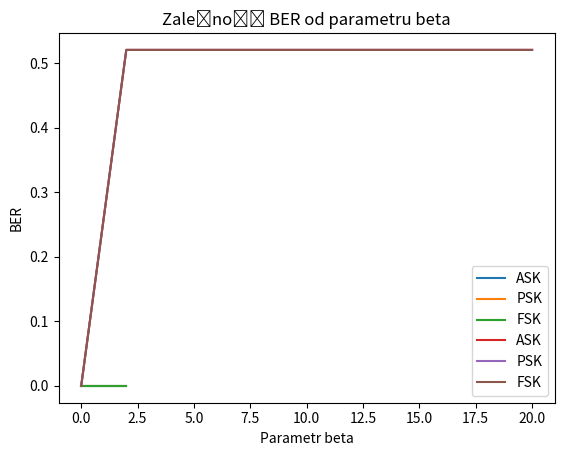

Here is the Python script that generated this plot:
import numpy as np
import matplotlib.pyplot as plt

def generujsygnal(strumien,tb, a1, a2, W, B):
    tbit = np.linspace(0, tb, tc*fs)
    t = np.linspace(0, tb*B, B*tc*fs)
    fn1 = (W+1)/tb
    fn2 = (W+2)/tb
    ask = np.zeros(len(t))
    psk = np.zeros(len(t))
    fsk = np.zeros(len(t))
    nosny = np.zeros(len(t))
    for i in range(B):
        bit = int(strumien[i])
        if bit == 0:
            zat = a1*np.sin(2*np.pi*fn*tbit)
            zpt = np.sin(2*np.pi*fn*tbit)
            zft = np.sin(2*np.pi*fn1*tbit)
            nosn = a1*np.sin(2*np.pi*fn*tbit)
        elif bit == 1:
            zat = a2*np.sin(2*np.pi*fn*tbit)
            zpt = np.sin(2*np.pi*fn*tbit+np.pi)
            zft = np.sin(2*np.pi*fn2*tbit)
            nosn = a1*np.sin(2*np.pi*fn*tbit)
        ask[i*len(tbit):(i+1)*len(tbit)] = zat
        psk[i*len(tbit):(i+1)*len(tbit)] = zpt
        fsk[i*len(tbit):(i+1)*len(tbit)] = zft
        nosny[i*len(tbit):(i+1)*len(tbit)] = nosn
    sygnaly = [ask, psk, fsk, nosny]
    return ask, psk, fsk, sygnaly

def koder74(dane):
    p1 = dane[0] ^ dane[1] ^ dane[3]
    p2 = dane[0] ^ dane[2] ^ dane[3]
    p3 = dane[1] ^ dane[2] ^ dane[3]
    zakodowaneDane = [p1, p2, dane[0], p3, dane[1], dane[2], dane[3]]
    return zakodowaneDane
def dekoder74(zakodowaneDane):
    p1 = int(zakodowaneDane[0])
    p2 = int(zakodowaneDane[1])
    p3 = int(zakodowaneDane[3])
    zakodowaneDane = [int(bit) for bit in zakodowaneDane]  # Konwersja na listę liczb całkowitych
    tab = [
        p1 ^ zakodowaneDane[2] ^ zakodowaneDane[4] ^ zakodowaneDane[6],
        p2 ^ zakodowaneDane[2] ^ zakodowaneDane[5] ^ zakodowaneDane[6],
        p3 ^ zakodowaneDane[4] ^ zakodowaneDane[5] ^ zakodowaneDane[6]
    ]
    error_bit = 0
    for i in range(3):
        error_bit += tab[i] * (2 ** i)
    if error_bit > 0:
        zakodowaneDane[error_bit - 1] ^= 1
    odkodowaneDane = [zakodowaneDane[2], zakodowaneDane[4], zakodowaneDane[5], zakodowaneDane[6]]
    return odkodowaneDane
def koder74_strumien(dane):
    strumienie = [list(map(int, dane[i:i+4])) for i in range(0, len(dane), 4)]
    zakodowane_strumienie = [koder74(strumien) for strumien in strumienie]
    return [bit for strumien in zakodowane_strumienie for bit in strumien]
def dekoder74_strumien(zakodowaneDane):
    strumienie = [zakodowaneDane[i:i+7] for i in range(0, len(zakodowaneDane), 7)]
    odkodowane_strumienie = [dekoder74(strumien) for strumien in strumienie]
    return [bit for strumien in odkodowane_strumienie for bit in strumien]

def ask_demodulacja(ask, sig_nosny):
    ct = np.zeros(len(ask) // int(tb * fs))
    ilosc_probek_na_bit = int(tb * fs)
    wartosci_pt = []
    for i in range(len(ask) // ilosc_probek_na_bit):
        xt = ask[i * ilosc_probek_na_bit:(i + 1) * ilosc_probek_na_bit] * sig_nosny[i * ilosc_probek_na_bit:(i + 1) * ilosc_probek_na_bit]
        pt = np.trapz(xt, dx=1/fs)
        wartosci_pt.append(pt)
    h=(np.max(wartosci_pt)+np.min(wartosci_pt))/2

    ct = wartosci_pt>h
    t = np.linspace(0, tb, int(tb * fs))
    return ct
def psk_demodulacja(psk, sig_nosny):
    ct = np.zeros(len(psk) // int(tb * fs))
    ilosc_probek_na_bit = int(tb * fs)
    wartosci_pt = []
    wartosci_xt = []    
    for i in range(len(psk) // ilosc_probek_na_bit):
        xt = psk[i * ilosc_probek_na_bit:(i + 1) * ilosc_probek_na_bit] * sig_nosny[i * ilosc_probek_na_bit:(i + 1) * ilosc_probek_na_bit]
        wartosci_xt.append(xt)
        pt = np.trapz(xt, dx=1/fs)
        wartosci_pt.append(pt)        
        if pt < 0:
            ct[i] = 1    
    t = np.linspace(0, tb, int(tb * fs))
    return ct
def fsk_demodulacja(fsk,A1,fn1,fn2):
    Tb=tc/B
    tbit=np.linspace(0,Tb,tc*fs)
    zft1=A1*np.sin(2*np.pi*fn1*tbit)
    zft2=A1*np.sin(2*np.pi*fn2*tbit)
    ct = np.zeros(len(fsk) // int(tb * fs))
    ilosc_probek_na_bit = int(tb * fs)
    pt1 = []
    pt2 = []
    pt3 = []
    xt1 = []
    xt2 = []    
    for i in range(len(fsk) // ilosc_probek_na_bit):
        xt_1 = fsk[i * ilosc_probek_na_bit:(i + 1) * ilosc_probek_na_bit] * zft1
        xt_2 = fsk[i * ilosc_probek_na_bit:(i + 1) * ilosc_probek_na_bit] * zft2
        xt1.append(xt_1)
        xt2.append(xt_2)
        pt_1 = np.trapz(xt_1, dx=1/fs)
        pt_2 = np.trapz(xt_2, dx=1/fs)
        pt_3 = (pt_1 * -1) + pt_2
        pt1.append(pt_1)
        pt2.append(pt_2)
        pt3.append(pt_3)        
        if pt_3 > 0:
            ct[i] = 1    
    t = np.linspace(0, tb, int(tb * fs))
    return ct    

def bit_error_rate(strumien, odebrane_bity):
    errors = sum(strumien[i] != odebrane_bity[i] for i in range(len(strumien)))
    ber = errors / len(strumien)
    return ber

def generuj_szum_bialy(szum_dlugosc, alfa):
    szum = np.random.uniform(-1, 1, szum_dlugosc)
    szum *= alfa
    return szum

def tlumienieSygnalu(beta,t):
    x= np.exp(-t * beta)
    return x


tc = 1
fs = 1000
fn = 10
tb = 1
strumien = '110010100111011010011001010011101101001100101001'
a1 = 1
a2 = 2
W = 2
alfa = 0.5
beta=10
t = np.linspace(0, 2, 1000)


print("Dane wejściowe:", strumien)

##zadanie1

#Zakodowanie strumienia kodem Hamminga
zakodowany_strumien = koder74_strumien(strumien)

B = len(zakodowany_strumien)
fn1 = (W+1)/(1/B)
fn2 = (W+2)/(1/B)

# Generowanie sygnału modulowanego
ask, psk, fsk, sygnaly = generujsygnal(zakodowany_strumien, tb, a1, a2, W, B)

# Demodulacja sygnału ASK
ct_ask = ask_demodulacja(ask, sygnaly[3]) #do zadania 1

# Dekodowanie strumienia kodem Hamminga
odkodowane_dane = dekoder74_strumien(ct_ask)
print("Odkodowane dane:", odkodowane_dane)

if strumien == ''.join(map(str, odkodowane_dane)):
    print("Strumienie bitowe są identyczne.")
else:
    print("Strumienie bitowe są różne.")

#zadanie2

#Zakodowanie strumienia kodem Hamminga
zakodowany_strumien = koder74_strumien(strumien)

B = len(zakodowany_strumien)
fn1 = (W+1)/(1/B)
fn2 = (W+2)/(1/B)

# Generowanie sygnału modulowanego
ask, psk, fsk, sygnaly = generujsygnal(zakodowany_strumien, tb, a1, a2, W, B)

szumm = generuj_szum_bialy(len(ask), alfa)
proba=ask+szumm

# Demodulacja sygnału ASK
ct_ask = ask_demodulacja(proba, sygnaly[3]) # do zadania 2

# Dekodowanie strumienia kodem Hamminga
odkodowane_dane = dekoder74_strumien(ct_ask)
print("Odkodowane dane:", odkodowane_dane)

if strumien == ''.join(map(str, odkodowane_dane)):
   print("Strumienie bitowe są identyczne.")
else:
   print("Strumienie bitowe są różne.")

alfas = np.linspace(0, 2, 11) 

ber_ask = []
ber_psk = []
ber_fsk = []

zakodowany_strumien = koder74_strumien(strumien)
odkodowany_zakodowany_strumien = dekoder74_strumien(zakodowany_strumien)

for alfa in alfas:
   B = len(zakodowany_strumien)
   ask, psk, fsk, sygnaly = generujsygnal(zakodowany_strumien, tb, a1, a2, W, B)

   szum = generuj_szum_bialy(len(ask), alfa)
   szum2 = generuj_szum_bialy(len(psk), alfa)
   szum3 = generuj_szum_bialy(len(fsk), alfa)

   proba_ask = ask + szum
   proba_psk = psk + szum2
   proba_fsk = fsk + szum3

   ct_ask = ask_demodulacja(proba_ask, sygnaly[3])
   ct_psk = psk_demodulacja(proba_psk, sygnaly[3])
   ct_fsk = fsk_demodulacja(proba_fsk, a1, fn1, fn2)

   odkodowane_dane_ask = dekoder74_strumien(ct_ask)
   odkodowane_dane_psk = dekoder74_strumien(ct_psk)
   odkodowane_dane_fsk = dekoder74_strumien(ct_fsk)

   ber_ask_val = bit_error_rate(odkodowany_zakodowany_strumien, odkodowane_dane_ask)
   ber_psk_val = bit_error_rate(odkodowany_zakodowany_strumien, odkodowane_dane_psk)
   ber_fsk_val = bit_error_rate(odkodowany_zakodowany_strumien, odkodowane_dane_fsk)

   ber_ask.append(ber_ask_val)
   ber_psk.append(ber_psk_val)
   ber_fsk.append(ber_fsk_val)

    

plt.plot(alfas, ber_ask, label='ASK')
plt.plot(alfas, ber_psk, label='PSK')
plt.plot(alfas, ber_fsk, label='FSK')
plt.title('Zależność BER od parametru alfa')
plt.xlabel('Parametr alfa')
plt.ylabel('BER')
plt.legend()
plt.show()


##zadanie3

#Zakodowanie strumienia kodem Hamminga
zakodowany_strumien = koder74_strumien(strumien)

B = len(zakodowany_strumien)
fn1 = (W+1)/(1/B)
fn2 = (W+2)/(1/B)

# Generowanie sygnału modulowanego
ask, psk, fsk, sygnaly = generujsygnal(zakodowany_strumien, tb, a1, a2, W, B)

tlumienie=tlumienieSygnalu(beta,len(ask)) #do zadania3
proba2=ask*tlumienie

# Demodulacja sygnału ASK
ct_ask = ask_demodulacja(proba2, sygnaly[3]) # do zadania 3


# Dekodowanie strumienia kodem Hamminga
odkodowane_dane = dekoder74_strumien(ct_ask)
print("Odkodowane dane:", odkodowane_dane)

if strumien == ''.join(map(str, odkodowane_dane)):
   print("Strumienie bitowe są identyczne.")
else:
   print("Strumienie bitowe są różne.")


betas = np.linspace(0, 20, 11)

ber_ask = []
ber_psk = []
ber_fsk = []

zakodowany_strumien = koder74_strumien(strumien)
odkodowany_zakodowany_strumien = dekoder74_strumien(zakodowany_strumien)

for beta in betas:
   B = len(zakodowany_strumien)
   ask, psk, fsk, sygnaly = generujsygnal(zakodowany_strumien, tb, a1, a2, W, B)

   tlum=tlumienieSygnalu(beta,len(ask))
   tlum2=tlumienieSygnalu(beta,len(psk))
   tlum3=tlumienieSygnalu(beta,len(fsk))

   proba_ask = ask * tlum
   proba_psk = psk * tlum2
   proba_fsk = fsk * tlum3

   ct_ask = ask_demodulacja(proba_ask, sygnaly[3])
   ct_psk = psk_demodulacja(proba_psk, sygnaly[3])
   ct_fsk = fsk_demodulacja(proba_fsk, a1, fn1, fn2)

   odkodowane_dane_ask = dekoder74_strumien(ct_ask)
   odkodowane_dane_psk = dekoder74_strumien(ct_psk)
   odkodowane_dane_fsk = dekoder74_strumien(ct_fsk)

   ber_ask_val = bit_error_rate(odkodowany_zakodowany_strumien, odkodowane_dane_ask)
   ber_psk_val = bit_error_rate(odkodowany_zakodowany_strumien, odkodowane_dane_psk)
   ber_fsk_val = bit_error_rate(odkodowany_zakodowany_strumien, odkodowane_dane_fsk)

   ber_ask.append(ber_ask_val)
   ber_psk.append(ber_psk_val)
   ber_fsk.append(ber_fsk_val)

plt.plot(betas, ber_ask, label='ASK')
plt.plot(betas, ber_psk, label='PSK')
plt.plot(betas, ber_fsk, label='FSK')
plt.title('Zależność BER od parametru beta')
plt.xlabel('Parametr beta')
plt.ylabel('BER')
plt.legend()
plt.show()